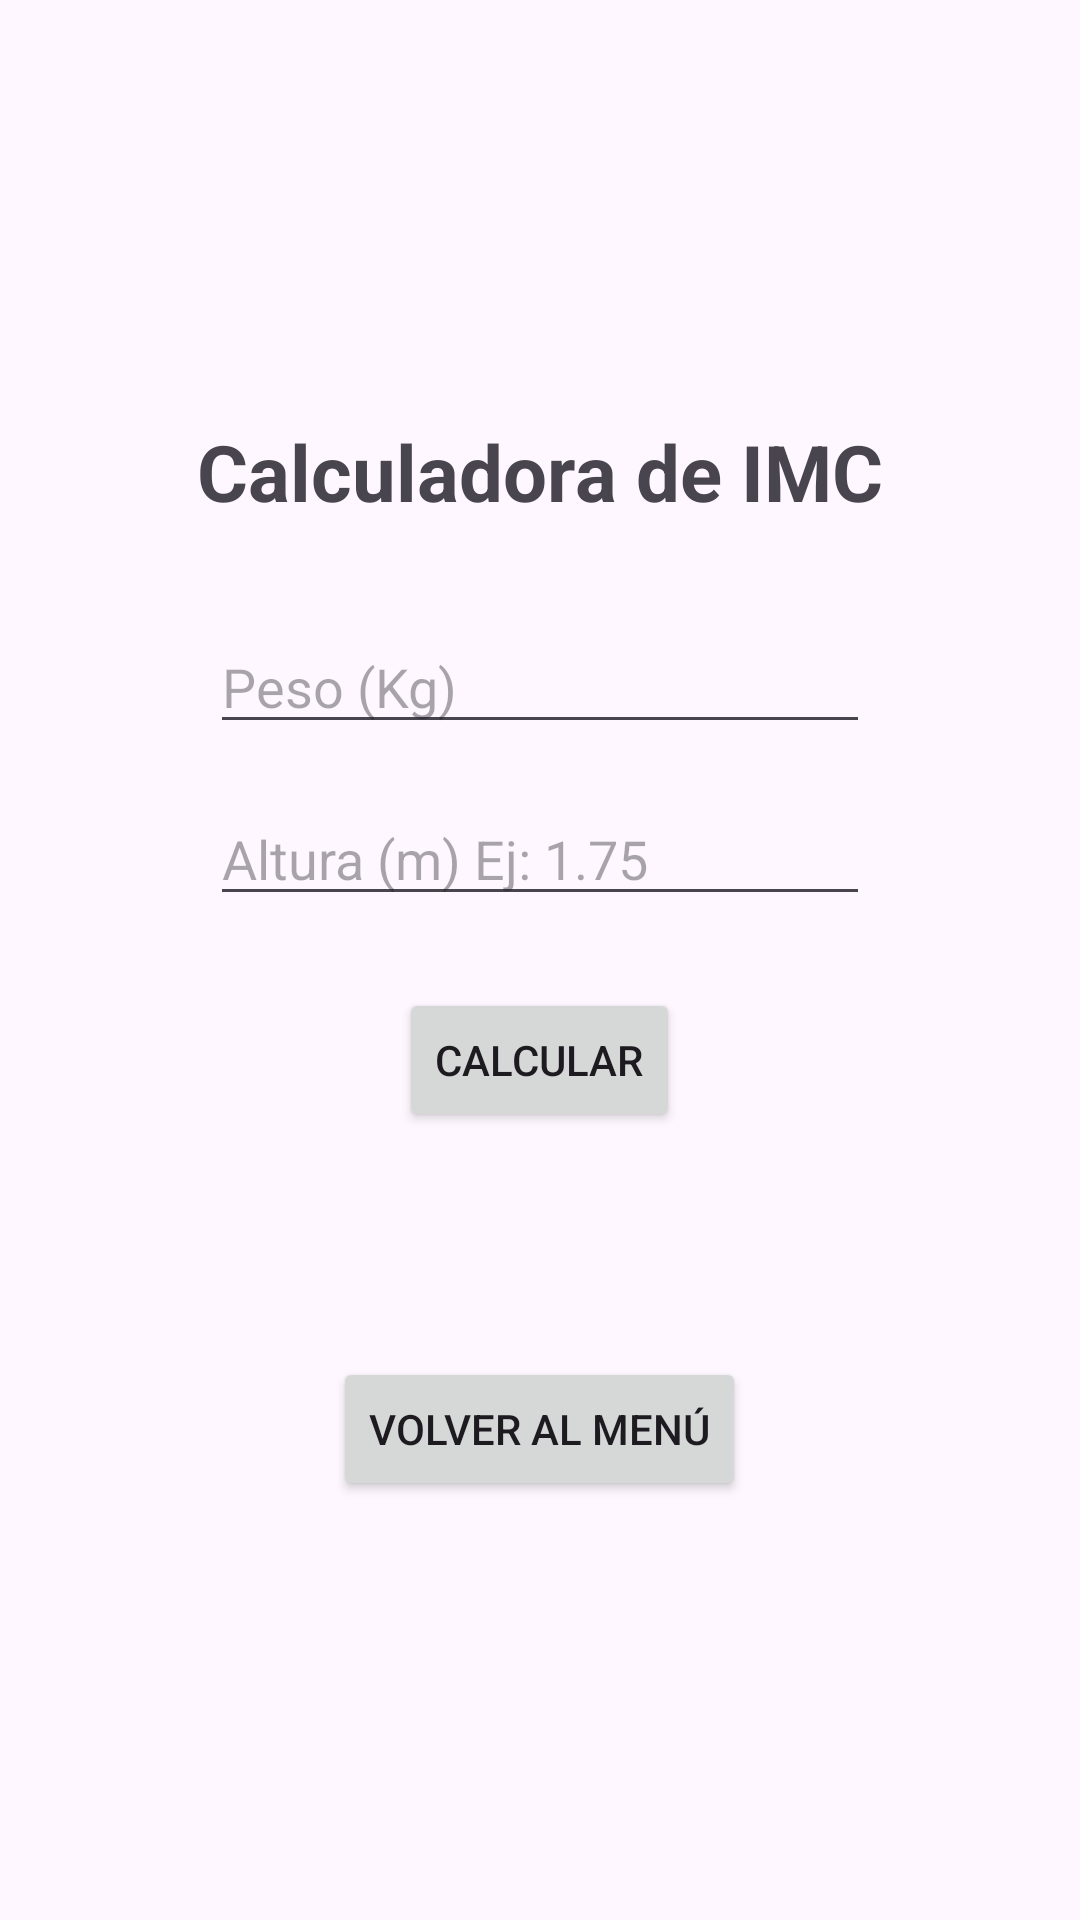

Layout XML and referenced resources for this Android screen:
<!-- AndroidManifest.xml: application theme Theme.Proyecto_TicTacToe -->
<!-- res/layout/activity_imcactivity.xml -->
<?xml version="1.0" encoding="utf-8"?>
<LinearLayout xmlns:android="http://schemas.android.com/apk/res/android"
    android:layout_width="match_parent"
    android:layout_height="match_parent"
    android:orientation="vertical"
    android:gravity="center"
    android:padding="24dp">

    <TextView
        android:layout_width="wrap_content"
        android:layout_height="wrap_content"
        android:text="@string/titulo_calculadora"
        android:textSize="26sp"
        android:textStyle="bold"
        android:layout_marginBottom="32dp" />

    <EditText
        android:id="@+id/etPeso"
        android:layout_width="220dp"
        android:layout_height="wrap_content"
        android:hint="@string/placeholder_peso"
        android:inputType="numberDecimal"
        android:layout_marginBottom="16dp" />

    <EditText
        android:id="@+id/etAltura"
        android:layout_width="220dp"
        android:layout_height="wrap_content"
        android:hint="@string/place_holder_altura"
        android:inputType="numberDecimal"
        android:layout_marginBottom="24dp" />

    <Button
        android:id="@+id/btnCalcularImc"
        android:layout_width="wrap_content"
        android:layout_height="wrap_content"
        android:text="@string/calcular"
        android:layout_marginBottom="24dp" />

    <TextView
        android:id="@+id/tvResultadoImc"
        android:layout_width="wrap_content"
        android:layout_height="wrap_content"
        android:text=""
        android:textSize="20sp"
        android:textStyle="bold"
        android:gravity="center"
        android:layout_marginBottom="24dp" />

    <Button
        android:id="@+id/btnVolverMenu"
        android:layout_width="wrap_content"
        android:layout_height="wrap_content"
        android:text="@string/menu"
        android:textSize="14sp" />

</LinearLayout>
<!-- resources referenced by this layout -->
<resources>
  <string name="calcular">Calcular</string>
  <string name="menu">Volver al Menú</string>
  <string name="place_holder_altura">Altura (m) Ej: 1.75</string>
  <string name="placeholder_peso">Peso (Kg)</string>
  <string name="titulo_calculadora">Calculadora de IMC</string>
  <style name="Theme.Proyecto_TicTacToe" parent="Base.Theme.Proyecto_TicTacToe" />
  <style name="Base.Theme.Proyecto_TicTacToe" parent="Theme.Material3.DayNight.NoActionBar">
          
          
      </style>
</resources>
